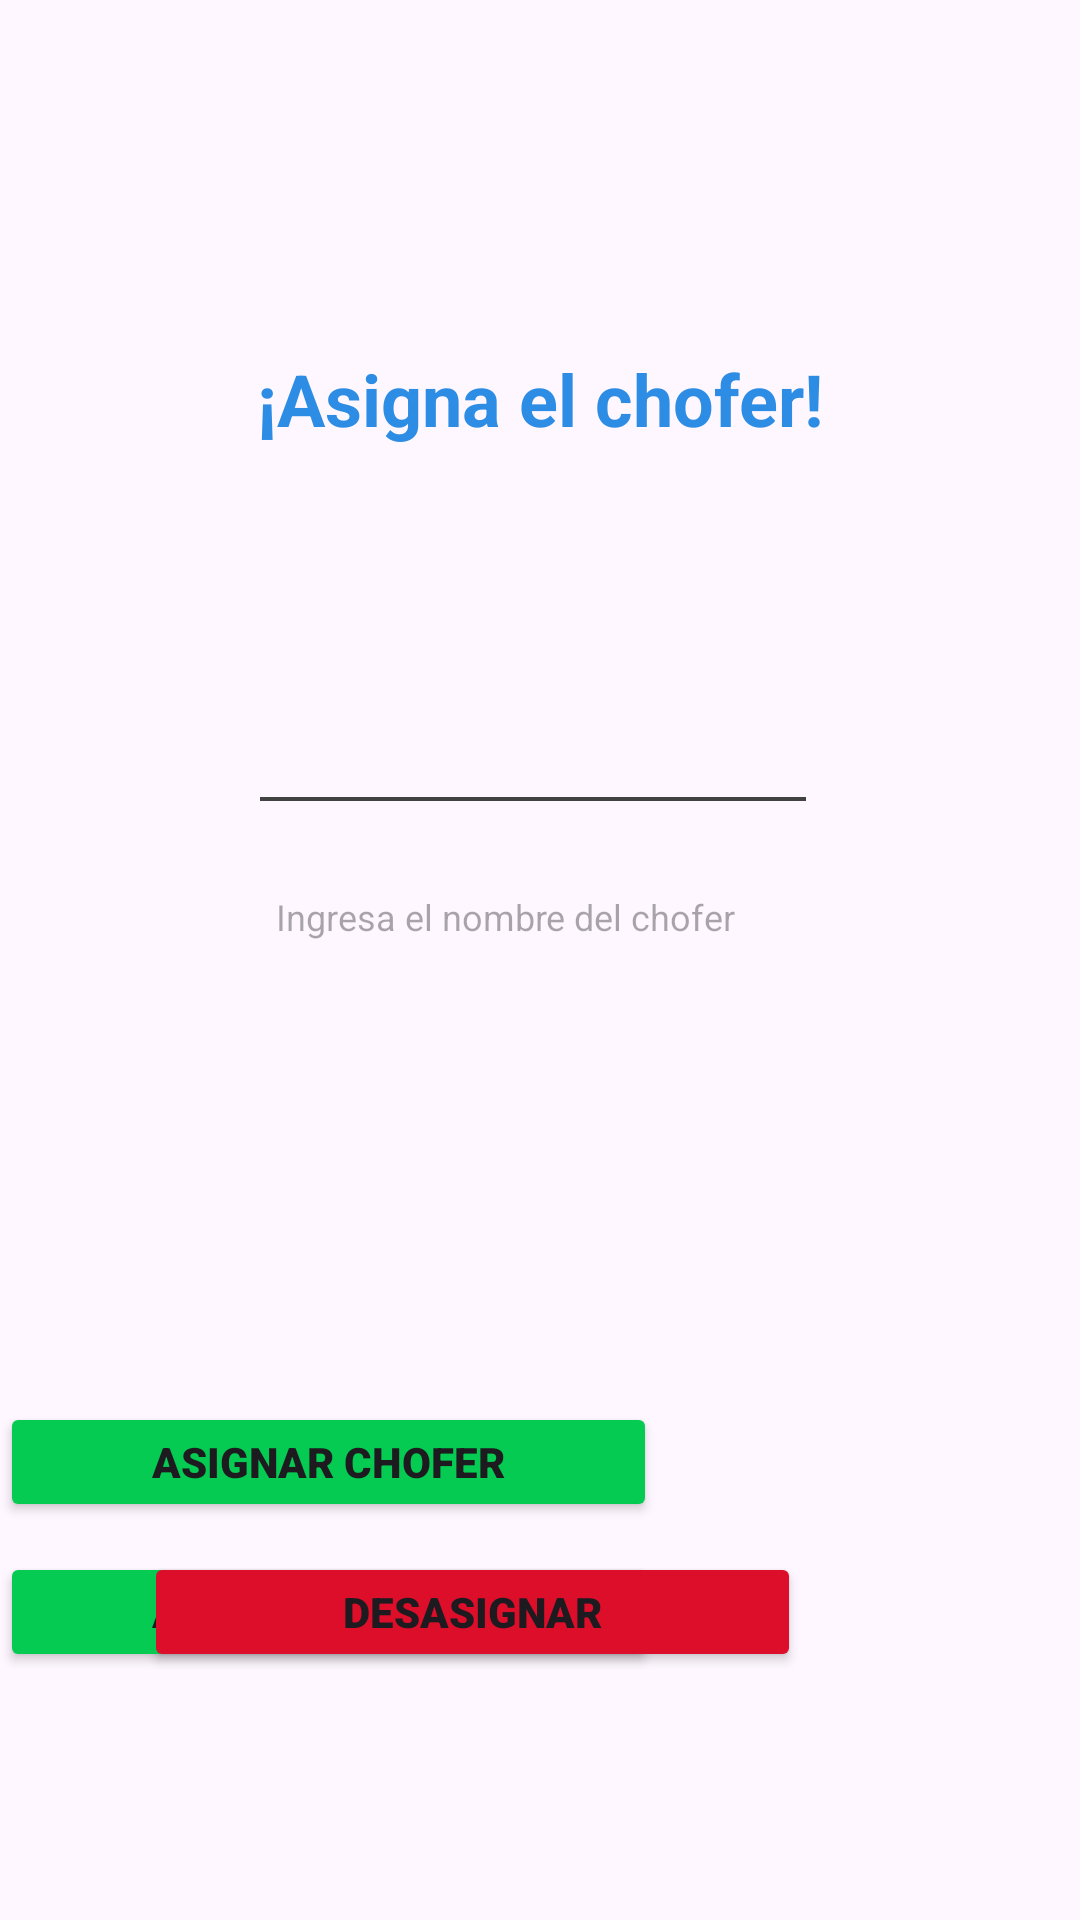

Reconstruct the res/layout file that produces this screen, plus the resources it refers to.
<!-- AndroidManifest.xml: application theme Theme.FoodBankApp -->
<!-- res/layout/chofer_status.xml -->
<?xml version="1.0" encoding="utf-8"?>
<androidx.constraintlayout.widget.ConstraintLayout xmlns:android="http://schemas.android.com/apk/res/android"
    xmlns:app="http://schemas.android.com/apk/res-auto"
    xmlns:tools="http://schemas.android.com/tools"
    android:layout_width="wrap_content"
    android:layout_height="wrap_content">


    <EditText
        android:id="@+id/password_input4"
        android:layout_width="190dp"
        android:layout_height="55dp"
        android:layout_marginTop="20dp"
        android:layout_marginBottom="20dp"
        android:background="@drawable/custom_input"
        android:drawablePadding="7dp"
        android:drawableTint="#BCB7B7"
        android:elevation="7dp"
        android:gravity="top|start"
        android:hint="Ingresa el nombre del chofer"
        android:inputType="text"
        android:lines="5"
        android:padding="10dp"
        android:textSize="12sp"
        app:layout_constraintBottom_toBottomOf="parent"
        app:layout_constraintEnd_toEndOf="parent"
        app:layout_constraintHorizontal_bias="0.482"
        app:layout_constraintStart_toStartOf="parent"
        app:layout_constraintTop_toBottomOf="@+id/imageView19"
        app:layout_constraintVertical_bias="0.0" />

    <Button
        android:id="@+id/AsignarChoferButton"
        android:layout_width="219dp"
        android:layout_height="40dp"
        android:layout_centerInParent="true"
        android:layout_marginTop="10dp"
        android:backgroundTint="@color/lightGreen"
        android:fontFamily="sans-serif-black"
        android:text="Asignar chofer"
        android:textColorHighlight="@color/lightGreen"
        android:textColorLink="@color/lightGreen"
        android:textSize="14sp"
        android:textStyle="bold"
        app:cornerRadius="7dp"
        app:layout_constraintBottom_toBottomOf="parent"
        app:layout_constraintEnd_toEndOf="parent"
        app:layout_constraintHorizontal_bias="0.0"
        app:layout_constraintStart_toStartOf="parent"
        app:layout_constraintTop_toBottomOf="@+id/password_input4"
        app:layout_constraintVertical_bias="0.666" />

    <Button
        android:id="@+id/DesasignarChoferButton"
        android:layout_width="219dp"
        android:layout_height="40dp"
        android:layout_centerInParent="true"
        android:layout_marginTop="30dp"
        android:layout_marginBottom="10dp"
        android:backgroundTint="@color/red"
        android:fontFamily="sans-serif-black"
        android:text="Desasignar"
        android:textColorHighlight="@color/lightGreen"
        android:textColorLink="@color/lightGreen"
        android:textSize="14sp"
        android:textStyle="bold"
        app:cornerRadius="7dp"
        app:layout_constraintBottom_toBottomOf="parent"
        app:layout_constraintEnd_toEndOf="parent"
        app:layout_constraintHorizontal_bias="0.34"
        app:layout_constraintStart_toStartOf="parent"
        app:layout_constraintTop_toBottomOf="@+id/password_input4"
        app:layout_constraintVertical_bias="0.666" />

    <Button
        android:id="@+id/asignarChoferButton2"
        android:layout_width="219dp"
        android:layout_height="40dp"
        android:layout_centerInParent="true"
        android:layout_marginTop="20dp"
        android:layout_marginBottom="10dp"
        android:backgroundTint="@color/lightGreen"
        android:fontFamily="sans-serif-black"
        android:text="Asignar chofer"
        android:textColorHighlight="@color/lightGreen"
        android:textColorLink="@color/lightGreen"
        android:textSize="14sp"
        android:textStyle="bold"
        app:cornerRadius="7dp"
        app:layout_constraintBottom_toTopOf="@+id/AsignarChoferButton"
        app:layout_constraintEnd_toEndOf="parent"
        app:layout_constraintHorizontal_bias="0.0"
        app:layout_constraintStart_toStartOf="parent"
        app:layout_constraintTop_toBottomOf="@+id/password_input4"
        app:layout_constraintVertical_bias="1.0" />

    <ImageView
        android:id="@+id/imageView19"
        android:layout_width="182dp"
        android:layout_height="2dp"
        android:layout_marginBottom="200dp"
        app:layout_constraintBottom_toBottomOf="parent"
        app:layout_constraintEnd_toEndOf="parent"
        app:layout_constraintHorizontal_bias="0.486"
        app:layout_constraintStart_toStartOf="parent"
        app:layout_constraintTop_toTopOf="parent"
        app:layout_constraintVertical_bias="0.606"
        app:srcCompat="@drawable/line"
        app:tint="#424242" />

    <TextView
        android:id="@+id/textView23"
        android:layout_width="wrap_content"
        android:layout_height="wrap_content"
        android:text="¡Asigna el chofer!"
        android:textColor="@color/lightBlue"
        android:textSize="24sp"
        android:textStyle="bold"
        app:layout_constraintBottom_toTopOf="@+id/imageView19"
        app:layout_constraintEnd_toEndOf="parent"
        app:layout_constraintStart_toStartOf="parent"
        app:layout_constraintTop_toTopOf="parent" />

</androidx.constraintlayout.widget.ConstraintLayout>
<!-- resources referenced by this layout -->
<resources>
  <color name="lightBlue">#2D8DE5</color>
  <color name="lightGreen">#06CB52</color>
  <color name="red">#DD0E2A</color>
  <!-- drawable line (drawable) -->
  <vector xmlns:android="http://schemas.android.com/apk/res/android"
      android:width="339dp"
      android:height="3dp"
      android:viewportWidth="339"
      android:viewportHeight="3">
    <path
        android:pathData="M0,1.5L339,1.5"
        android:strokeWidth="3"
        android:fillColor="#00000000"
        android:strokeColor="#ffffff"/>
  </vector>
  <style name="Theme.FoodBankApp" parent="Base.Theme.FoodBankApp" />
  <style name="Base.Theme.FoodBankApp" parent="Theme.Material3.DayNight.NoActionBar">
          
          
  
      </style>
</resources>
